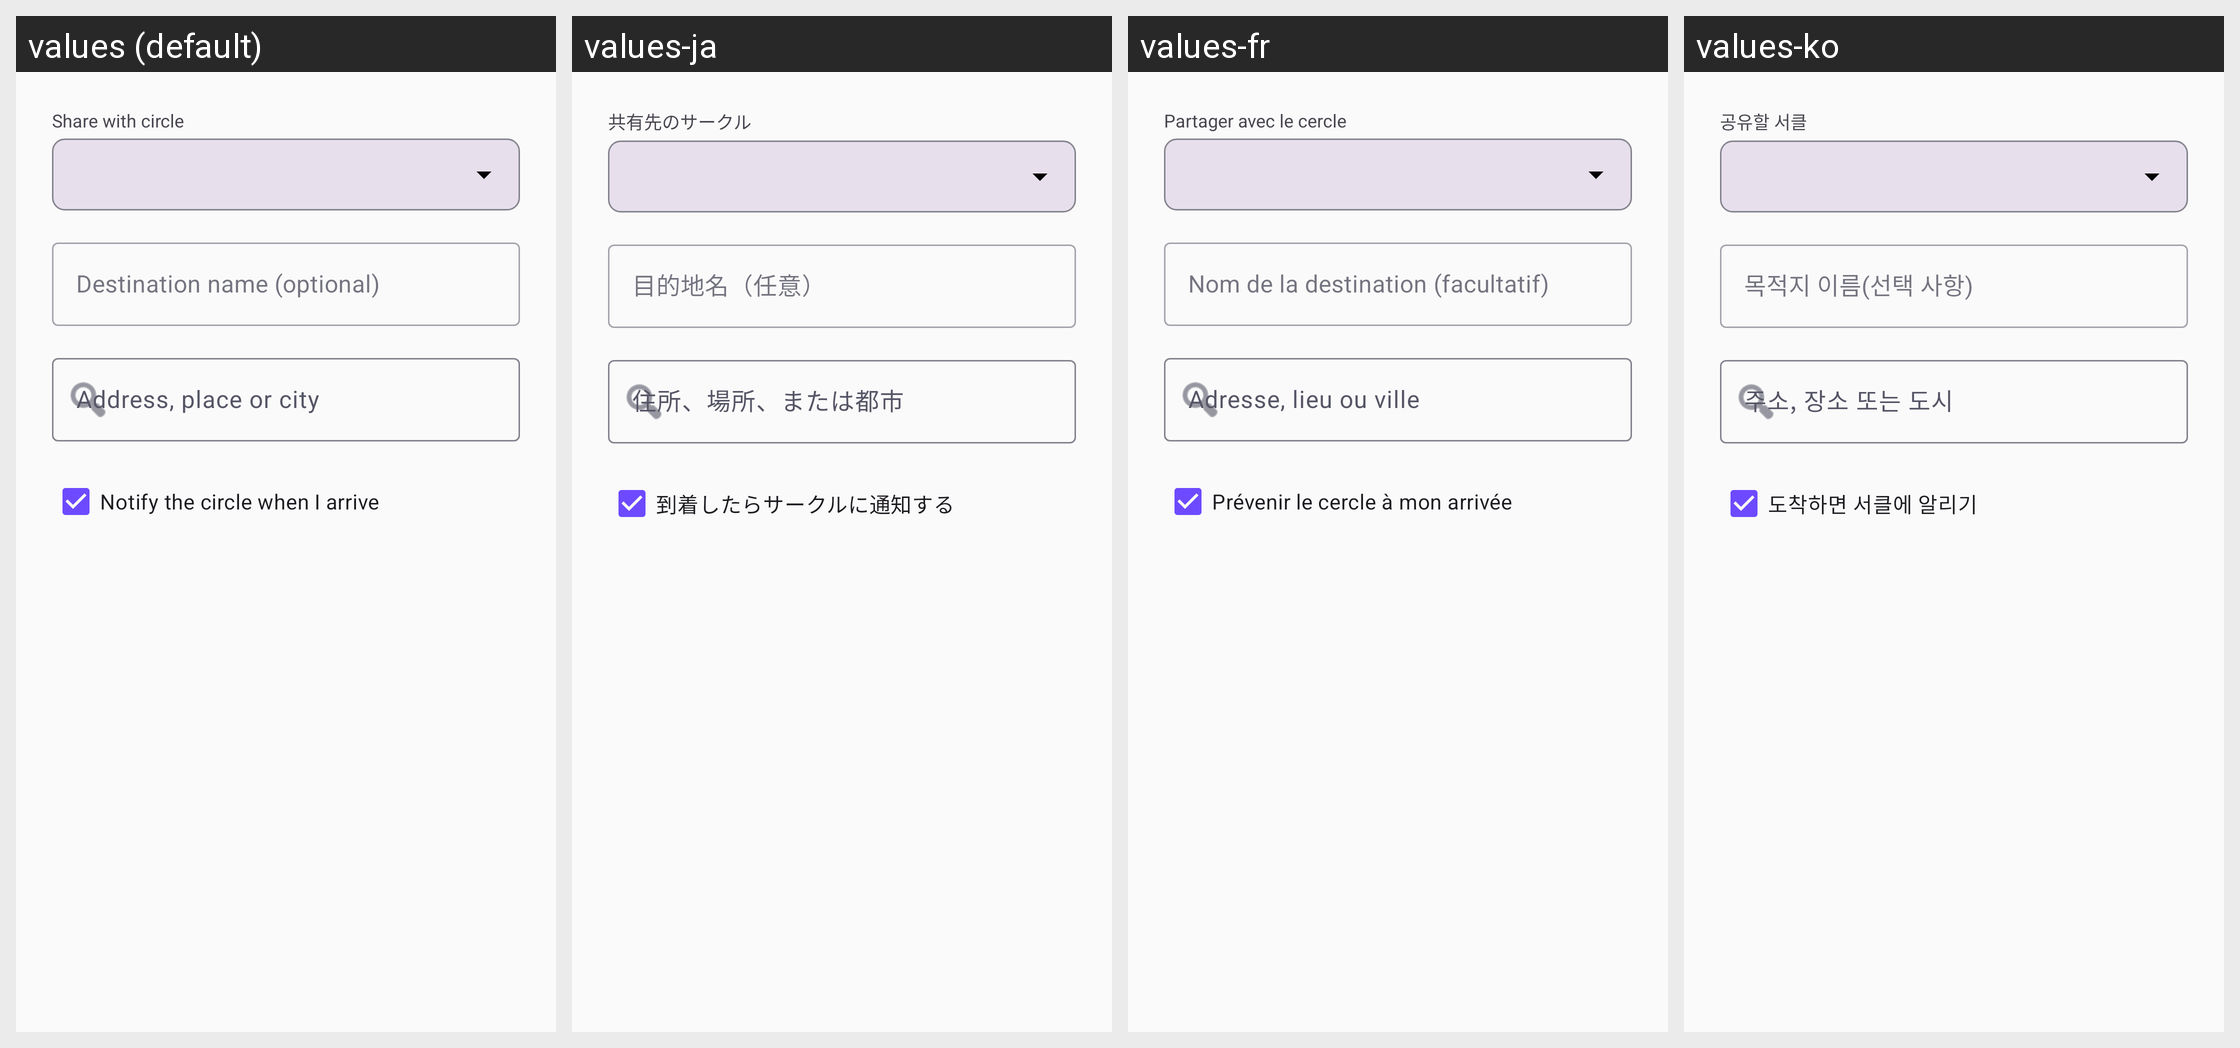

The same Android screen rendered under several of its app's locales, left to right. List the strings drawn on it with the default value and each locale's translation.
Android screen res/layout/dialog_create_destination.xml rendered under 4 locales, left to right: values (default), values-ja, values-fr, values-ko. Device: Nexus 5 (rendered at 1080×1920; each locale shown at half size, 540×960, under a caption strip naming it); theme Theme.Track.
Other locales in the repository, not shown: values-de, values-es, values-pt.
Strings drawn on this screen, with the default value and each locale's value (text and hints the layout hard-codes, and strings that could not be matched under every locale, appear in the picture but are not listed):

destinations_share_with_circle
  values: Share with circle
  values-ja: 共有先のサークル
  values-fr: Partager avec le cercle
  values-ko: 공유할 서클

destinations_name_hint
  values: Destination name (optional)
  values-ja: 目的地名（任意）
  values-fr: Nom de la destination (facultatif)
  values-ko: 목적지 이름(선택 사항)

search_field_hint
  values: Address, place or city
  values-ja: 住所、場所、または都市
  values-fr: Adresse, lieu ou ville
  values-ko: 주소, 장소 또는 도시

destinations_notify_on_arrival
  values: Notify the circle when I arrive
  values-ja: 到着したらサークルに通知する
  values-fr: Prévenir le cercle à mon arrivée
  values-ko: 도착하면 서클에 알리기
